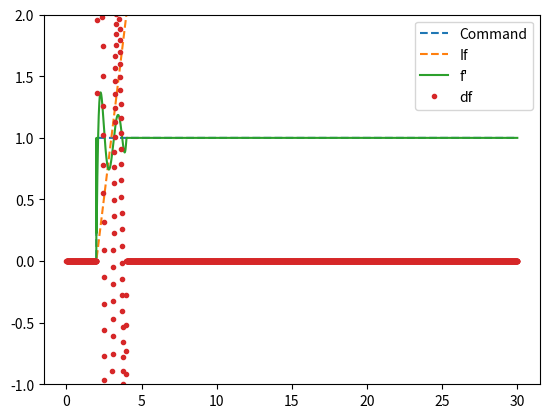

Write Python code to recreate this figure.
# coding: utf-8

"""

   This module provide signal object handled by an Euler
   avaluation. You can set a value for a signal, and then process
   next(dt) do make the signal evolve. The values to be set can be the
   signal value itself, but also its derivatives (of any order). When
   setting a value at a specific order of derivation, the other values
   are computed thanks to an Euler update when next(dt) is called.

"""

import numpy as np

class Signal:
    """

       This is the base class for signals.

    """
    def __init__(self, order) :
        """

          order is the number of derivatives handeled by the signal
          object. For example, order=2 means that the signal will
          compute its value (order 0), its first derivative and its
          second derivative. These are respectively self.value[0],
          self.value[1] and self.value[2]

        """
        self.order   = order
        self.val_size = order+1
        self.value   = np.zeros(self.val_size, dtype=np.float64)
        
    def __setitem__(self, key, item): 
        """

           set the ith derivative. Use this at initialization. Then,
           you may rather use the set method.

        """
        self.value[key] = item
        
    def __getitem__(self, ith):
        """

           get the ith derivative

        """
        return self.value[ith]
        

    def set(self, val, ith, dt):
        """

           set the ith derivative to val and process an Euler update with dt

        """
        new = np.zeros(self.val_size, dtype=np.float64)
        new[ith] = val
        for o in range(ith+1, self.val_size):
            new[o] = (new[o-1]-self.value[o-1])/float(dt)
        for o in range(ith-1,-1,-1):
            new[o] = self.value[o]+dt*self.value[o+1]
        self.value = new
        return self.value

    def clear(self) :
        self.value   = np.zeros(self.val_size, dtype=np.float64)

class Forced(Signal):
    """

       The ith derivative value of the signal at each time is computed
       thanks to some function. This function takes time as input and
       computes a scalar (val = f(t)).

    """
    def __init__(self, f, ith, order):
        Signal.__init__(self, order)
        self.fun = f
        self.t   = 0
        self.ith = ith

    def next(self, dt):
        self.t += dt
        return self.set(self.fun(self.t), self.ith, dt)
    
class Computed(Signal):
    """

       The ith derivative value of the signal at each time is computed by
       calling the compute method. This method is called with the
       current self.value signal values (val = compute(self.value)).

    """
    def __init__(self, compute, ith, order):
        Signal.__init__(self, order)
        self.compute = compute
        self.ith = ith

    def next(self, dt):
        """
           Performs an Euler step with dt
        """
        return self.set(self.compute(self.value), self.ith, dt)

class Smoothed(Signal):
    """

       Interpolates the last N samples with a polynom of degre D. The
       derivates are computed from the interpolated polynom, on order
       to avoid noisy derivatives (i.e. Savitzky-Golay algorithm).

       The value is computed by calling the compute method. This method is
       called with the current self.value signal values (val =
       compute(self.value)).

    """
    def __init__(self, compute, ith, order, degree, time_buf_length):
        Signal.__init__(self, order)
        self.compute = compute
        self.ith = ith
        self.tbuffer = np.array([])
        self.vbuffer = np.array([])
        self.degree = degree
        self.time_buf_length = time_buf_length

    def clear(self):
        self.value   = np.zeros(self.val_size, dtype=np.float64)
        self.tbuffer = np.array([])
        self.vbuffer = np.array([])

    def next(self, dt):
        """
          Acquire a new sample at last+dt

        """
        val = self.compute(self.value)
        self.value[self.ith] = val
        for o in range(self.ith-1,-1,-1):
            self.value[o] = self.value[o]+dt*self.value[o+1]
        
        self.tbuffer = np.insert(self.tbuffer,0,dt)
        self.vbuffer = np.insert(self.vbuffer,0,val)
        buf_length = np.sum(self.tbuffer)
        if buf_length < self.time_buf_length :
            self.value[self.ith+1:]    = np.zeros(self.order-self.ith, dtype=np.float64)
        else :
            buf_length = 0
            nb_samples = 0
            while buf_length < self.time_buf_length :
                buf_length += self.tbuffer[nb_samples]
                nb_samples += 1
            if nb_samples < len(self.tbuffer) :
                self.tbuffer = self.tbuffer[:nb_samples]
                self.vbuffer = self.vbuffer[:nb_samples]
            v0 = val
            tt = 0
            t = []
            for dt in self.tbuffer  :
                t.append(tt)
                tt -= dt
            t = np.array(t) 
            v = np.array(self.vbuffer)-v0
            T = np.ones(nb_samples)
            cur = T
            for d in range(1,self.degree+1) :
                cur = cur * t
                T = np.vstack([T,cur])
            T = T.T
            p = np.linalg.lstsq(T,v)[0]
            self.value[self.ith:] = np.zeros(self.order-self.ith+1, dtype=np.float64)
            bound = min(self.degree, self.order-self.ith)
            self.value[self.ith] = val+p[0]
            fact = 1
            for o in range(1,bound+1) :
                fact *= o
                self.value[self.ith+o] = p[o]*fact

            #print('##########')
            #print('t={}'.format(t.tolist()))
            #print('v={}'.format(v.tolist()))
            #print('p={}'.format(p.tolist()))

                
            


        
class Delayed(Signal):
    """
       This signal correspond to another signal with a time delay.
    """
    def __init__(self, signal, delay):
        Signal.__init__(self, signal.order)
        self.delay = delay
        self.buffer = []
        self.signal = signal

    def clear(self):
        self.buffer = []
        # I should use super().... but it does not work.
        self.value  = np.zeros(self.val_size, dtype=np.float64)

    def next(self, dt):
        """

           Performs an Euler step with dt

        """
        if self.delay == 0 :
            self.buffer = []
            self.value = np.copy(self.signal.value)
            return self.value
        self.buffer.insert(0,(dt, np.copy(self.signal.value)))
        i = 0;
        t = 0;
        t_prev = 0
        while t<self.delay and i < len(self.buffer) :
            t_prev = t
            t += self.buffer[i][0]
            i += 1
        if i is len(self.buffer):
            self.value = np.zeros(self.val_size, dtype=np.float64)
            return self.value
        i -= 1
        if i > 0 : 
            val_prev = self.buffer[i-1][1]
        else :
            val_prev = np.zeros(self.val_size, dtype=np.float64)
        val = self.buffer[i][1]
        self.buffer = self.buffer[:i+1]
        c = (self.delay - t_prev)/self.buffer[i][0]
        self.value = val_prev + c*(val-val_prev)
        return self.value
            
class SignalSmoothed(Signal):
    """
       The signal is smoothed.
       The ith derivative value of the signal at each time is computed by
       calling the compute method. This method is called with the
       current self.value signal values (val = compute(self.value)).

    """
    def __init__(self, compute, window):
        Signal.__init__(self, 0)
        self.compute = compute
        self.window  = window
        self.vbuffer = np.array([], dtype=np.float64)

    def next(self, dt):
        """
           Performs a smoothing of the signal.
        """
        
        self.vbuffer     = np.insert(self.vbuffer,0,self.compute(self.value))
        
        if len(self.vbuffer) > self.window:
            self.vbuffer = np.delete(self.vbuffer, -1)
            self.value   = np.array([np.sum(self.vbuffer) / self.window])
            
        else: 
            self.value   = np.array([np.sum(self.vbuffer) / len(self.vbuffer)])

    def clear(self):
        self.vbuffer = np.zeros(self.window, dtype=np.float64)
        self.value   = np.zeros(1, dtype=np.float64)
            
        

if __name__ == "__main__":
    '''
    import matplotlib.pyplot as plt
    import math
    
    # force f (i.e ith=0), compute f and f' (i.e order=1)
    f = Forced(math.sin, 0, 1)

    # g is max(f,f'), compute g and g'
    g = Computed(lambda me : max(f[0], f[1]), 0, 1)

    # h(t) = g(t-delay)
    delay = math.sqrt(2) # silly...
    h = Delayed(g, delay)

    # a satisfies a''=-.2 (i.e. ith = 2), compute a, a', a'' (i.e. order = 2)
    a = Computed(lambda me : -.1, 2, 2) 
    a[0] = .2 # a  at start
    a[1] = .3 # a' at start

    dt = 0.01
    t  = 0
    Y0 = [g[0]]
    Y1 = [.25*g[1]]
    Y2 = [.25*h[1]]
    Y3 = [a[0]]
    X  = np.arange(0,20,dt)
    for x in X[1:]:
        f.next(dt)
        g.next(dt)
        h.next(dt)
        a.next(dt)
        Y0.append(    g[0]) # plot g = max(f,f')
        Y1.append(.25*g[1]) # rescale g' for plotting
        Y2.append(.25*h[1]) # rescale h' = g'(t-delay) for plotting
        Y3.append(    a[0])
    plt.figure()
    plt.ylim(-1,1)
    plt.plot(X, Y0, '-', label = "g" ) 
    plt.plot(X, Y1, '-', label = "g'")
    plt.plot(X, Y2, '-', label = "h" )
    plt.plot(X, Y3, '-', label = "a" )
    plt.legend()
    plt.show()
    '''

    import matplotlib.pyplot as plt
    from math import cos, pi
    
    target          = Forced(lambda t : float(t > 2.0), 0, 0)
    target_formated = Smoothed(lambda me : target[0], 1, 2, 4, 2)
    dt              = 0.01
    X               = np.arange(0, 30, dt)
    If              = [target_formated[0]]
    f               = [target_formated[1]]
    df              = [target_formated[2]]
    Command         = [target[0]]
    
    for x in X[1:]:
        target.next(dt)
        target_formated.next(dt)
        If.append(target_formated[0])
        f.append(target_formated[1])
        df.append(target_formated[2])
        Command.append(target[0])
        
    plt.figure()
    plt.ylim(-1,2)
    plt.plot(X, Command, '--', label = "Command")
    plt.plot(X, If,      '--', label = "If" ) 
    plt.plot(X, f,       '-',  label = "f'")
    plt.plot(X, df,      '.',  label = "df" )
    plt.legend()
    plt.show()
           



        

